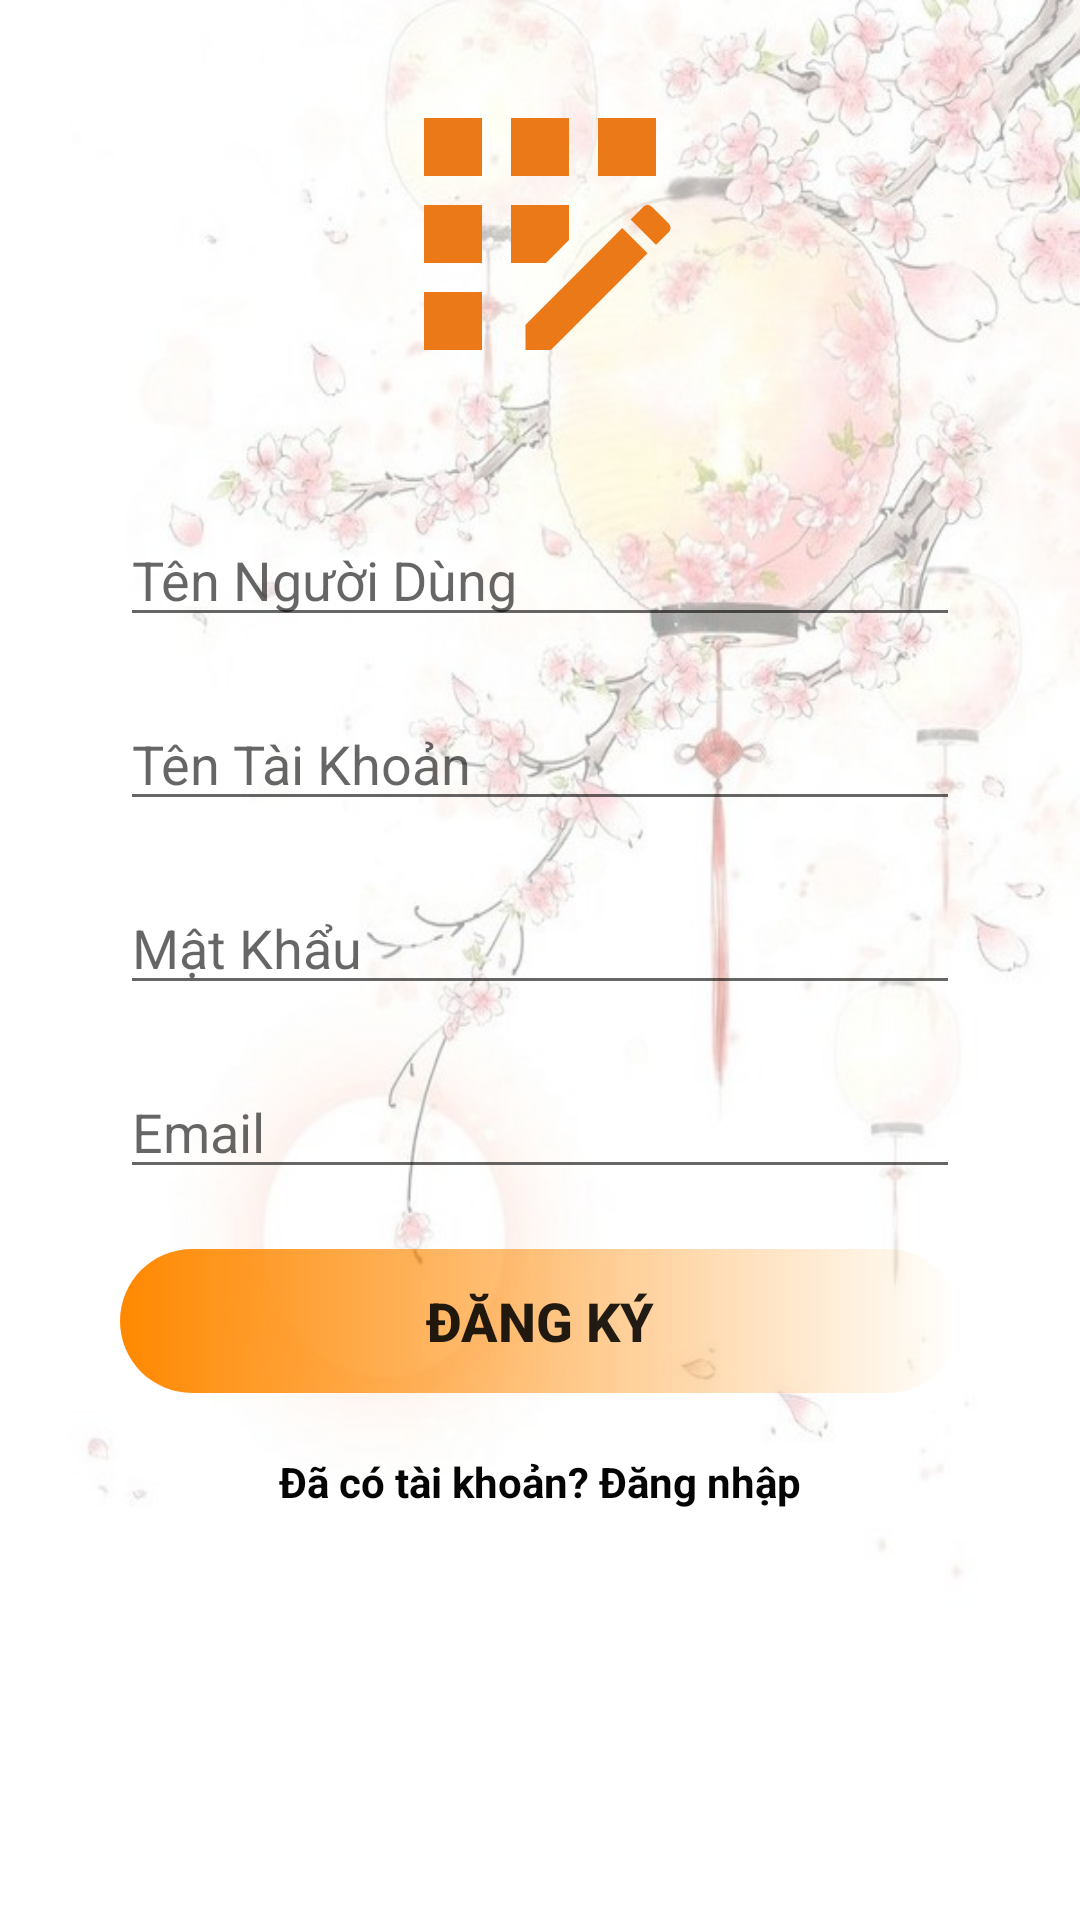

Android layout source for this screen:
<!-- AndroidManifest.xml: application theme Theme.Bookre -->
<!-- res/layout/activity_register.xml -->
<?xml version="1.0" encoding="utf-8"?>
<LinearLayout
    xmlns:android="http://schemas.android.com/apk/res/android"
    xmlns:app="http://schemas.android.com/apk/res-auto"
    xmlns:tools="http://schemas.android.com/tools"
    android:layout_width="match_parent"
    android:layout_height="match_parent"
    android:background="@drawable/anh2"
    android:orientation="vertical"
    tools:context=".Activity.RegisterActivity">


    <LinearLayout
        android:layout_width="match_parent"
        android:layout_height="match_parent"
        android:orientation="vertical"
        android:background="#9EFFFFFF">

        <LinearLayout
            android:layout_width="match_parent"
            android:layout_height="match_parent"
            android:orientation="vertical">


            <ImageView
                android:id="@+id/imageView"
                android:layout_width="match_parent"
                android:layout_height="116dp"
                android:layout_marginStart="40dp"
                android:layout_marginLeft="40dp"
                android:layout_marginTop="20dp"
                android:layout_marginEnd="40dp"
                android:layout_marginRight="40dp"
                android:layout_marginBottom="15dp"
                android:src="@drawable/ic_register"
                />

            <EditText
                android:id="@+id/edt_res_name"
                android:layout_width="match_parent"
                android:layout_height="wrap_content"
                android:layout_marginStart="40dp"
                android:layout_marginLeft="40dp"
                android:layout_marginTop="20dp"
                android:layout_marginEnd="40dp"
                android:layout_marginRight="40dp"
                android:ems="10"
                android:inputType="textPersonName"
                android:hint="Tên Người Dùng"
                />
            <EditText
                android:id="@+id/edt_res_user"
                android:layout_width="match_parent"
                android:layout_height="wrap_content"
                android:layout_marginStart="40dp"
                android:layout_marginLeft="40dp"
                android:layout_marginTop="20dp"
                android:layout_marginEnd="40dp"
                android:layout_marginRight="40dp"
                android:ems="10"
                android:inputType="textPersonName"
                android:hint="Tên Tài Khoản"
                />



            <EditText
                android:id="@+id/edt_res_password"
                android:layout_width="match_parent"
                android:layout_height="wrap_content"
                android:layout_marginStart="40dp"
                android:layout_marginLeft="40dp"
                android:layout_marginTop="20dp"
                android:layout_marginEnd="40dp"
                android:layout_marginRight="40dp"
                android:ems="10"
                android:inputType="textPassword"
                android:hint="Mật Khẩu"

                />
            <EditText
                android:id="@+id/edt_res_email"
                android:layout_width="match_parent"
                android:layout_height="wrap_content"
                android:layout_marginStart="40dp"
                android:layout_marginLeft="40dp"
                android:layout_marginTop="20dp"
                android:layout_marginEnd="40sp"
                android:layout_marginRight="40sp"
                android:ems="10"
                android:inputType="textEmailAddress"
                android:hint="Email"
                />

            <Button
                android:id="@+id/btn_res_dangky"
                android:layout_width="match_parent"
                android:layout_height="wrap_content"
                android:layout_marginStart="40dp"
                android:layout_marginLeft="40dp"
                android:layout_marginTop="20dp"
                android:layout_marginEnd="40dp"
                android:layout_marginRight="40dp"
                android:background="@drawable/btncolor"
                android:text="Đăng ký"
                android:textColor="@color/material_on_surface_emphasis_high_type"
                android:textColorLink="@color/black"
                android:textSize="18dp"
                android:textStyle="bold"
                app:backgroundTint="@android:color/holo_orange_dark" />

            <LinearLayout
                android:layout_width="match_parent"
                android:layout_height="149dp"
                android:layout_marginStart="40dp"
                android:layout_marginLeft="40dp"
                android:layout_marginEnd="40dp"
                android:layout_marginRight="40dp"
                android:layout_marginBottom="20dp"
                android:orientation="horizontal">

                <TextView
                    android:id="@+id/txt_dangnhap"
                    android:layout_width="wrap_content"
                    android:layout_height="wrap_content"
                    android:layout_marginTop="20dp"
                    android:layout_weight="1"
                    android:gravity="center"
                    android:text="Đã có tài khoản? Đăng nhập"
                    android:textColor="#050505"
                    android:textStyle="bold" />
            </LinearLayout>

        </LinearLayout>
    </LinearLayout>

</LinearLayout>
<!-- resources referenced by this layout -->
<resources>
  <color name="black">#FF000000</color>
  <!-- drawable anh2: jpg bitmap (drawable-v24, 56234 bytes) -->
  <!-- drawable btncolor (drawable-v24) -->
  <?xml version="1.0" encoding="utf-8"?>
  <shape xmlns:android="http://schemas.android.com/apk/res/android">
  
          <gradient
              android:startColor="#FF5722"
  
              />
          <corners
              android:radius="60dp"
              />
  
  </shape>
  <!-- drawable ic_register (drawable-v24) -->
  <vector android:height="24dp" android:tint="#EB7917"
      android:viewportHeight="24" android:viewportWidth="24"
      android:width="24dp" xmlns:android="http://schemas.android.com/apk/res/android">
      <path android:fillColor="@android:color/white" android:pathData="M10,4h4v4h-4z"/>
      <path android:fillColor="@android:color/white" android:pathData="M4,16h4v4h-4z"/>
      <path android:fillColor="@android:color/white" android:pathData="M4,10h4v4h-4z"/>
      <path android:fillColor="@android:color/white" android:pathData="M4,4h4v4h-4z"/>
      <path android:fillColor="@android:color/white" android:pathData="M14,12.42l0,-2.42l-4,0l0,4l2.42,0z"/>
      <path android:fillColor="@android:color/white" android:pathData="M20.88,11.29l-1.17,-1.17c-0.16,-0.16 -0.42,-0.16 -0.58,0L18.25,11L20,12.75l0.88,-0.88C21.04,11.71 21.04,11.45 20.88,11.29z"/>
      <path android:fillColor="@android:color/white" android:pathData="M11,18.25l0,1.75l1.75,0l6.67,-6.67l-1.75,-1.75z"/>
      <path android:fillColor="@android:color/white" android:pathData="M16,4h4v4h-4z"/>
  </vector>
  <style name="Theme.Bookre" parent="Theme.MaterialComponents.DayNight.NoActionBar">
          
          <item name="colorPrimary">@color/purple_500</item>
          <item name="colorPrimaryVariant">@color/purple_700</item>
          <item name="colorOnPrimary">@color/white</item>
          
          <item name="colorSecondary">@color/teal_200</item>
          <item name="colorSecondaryVariant">@color/teal_700</item>
          <item name="colorOnSecondary">@color/black</item>
          
          <item name="android:statusBarColor" tools:targetApi="l">?attr/colorPrimaryDark</item>
          
      </style>
  <color name="purple_500">#FF6200EE</color>
  <color name="purple_700">#FF3700B3</color>
  <color name="white">#FFFFFFFF</color>
  <color name="teal_200">#FF03DAC5</color>
  <color name="teal_700">#FF018786</color>
</resources>
